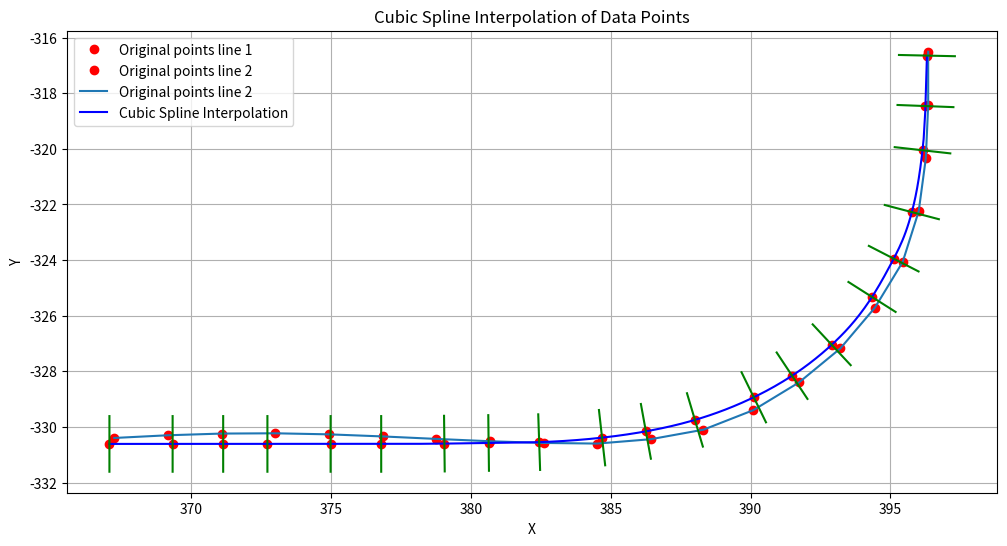

The script that saved this image:
import numpy as np
import matplotlib.pyplot as plt
from scipy.interpolate import CubicSpline

def perpendicular_given_four_points(x1, x2, y1, y2, length=10):
    # Original line
    x_original = [x1, x2]
    y_original = [y1, y2]

    # Calculate slope of original line
    slope_original = (y_original[1] - y_original[0]) / (x_original[1] - x_original[0])

    # Calculate midpoint of original line
    midpoint_x = (x_original[0] + x_original[1]) / 2
    midpoint_y = (y_original[0] + y_original[1]) / 2

    # Calculate perpendicular slope
    slope_perpendicular = -1 / slope_original if slope_original != 0 else float('inf')
    # print(slope_perpendicular)

    # Arbitrary target length
    target = 10

    # Generate points for perpendicular line
    if slope_perpendicular != float('inf'):
        x_perp = np.array([midpoint_x - target, midpoint_x + target])
        y_perp = slope_perpendicular * (x_perp - midpoint_x) + midpoint_y
    else:
        x_perp = np.array([midpoint_x, midpoint_x])
        y_perp = np.array([midpoint_y - target, midpoint_y + target])

    def normalize_line(x1, y1, x2, y2, new_length=1):
        # Calculate vector
        dx = x2 - x1
        dy = y2 - y1
        
        # Calculate length
        length = np.sqrt(dx**2 + dy**2)
        
        # Normalize
        dx_normalized = dx / length
        dy_normalized = dy / length

        # Midpoint
        mid_x = (x1 + x2) / 2
        mid_y = (y1 + y2) / 2
        
        # Calculate new endpoint
        new_x = [mid_x - dx_normalized * (new_length/2), mid_x + dx_normalized * (new_length/2)]
        new_y = [mid_y - dy_normalized * (new_length/2), mid_y + dy_normalized * (new_length/2)]
        
        return new_x, new_y 

    desired_length = length
    x_perp, y_perp = normalize_line(x_perp[0], y_perp[0], x_perp[1], y_perp[1], new_length=desired_length)

    return x_perp, y_perp

tempOne = [[367.069, -330.61], [369.329, -330.61], [371.137, -330.61], [372.719, -330.61], [374.979, -330.61], [376.788, -330.61], [379.048, -330.599], [380.63, -330.576], [382.438, -330.546], [384.687, -330.385], [386.254, -330.158], [388.008, -329.747], [390.112, -328.933], [391.482, -328.157], [392.899, -327.045], [394.341, -325.325], [395.117, -323.948], [395.765, -322.274], [396.147, -320.051], [396.253, -318.475], [396.305, -316.667]]
tempTwo = [[367.242, -330.396], [369.162, -330.299], [371.081, -330.238], [373, -330.228], [374.919, -330.266], [376.838, -330.341], [378.757, -330.43], [380.677, -330.514], [382.596, -330.575], [384.514, -330.598], [386.426, -330.441], [388.314, -330.098], [390.096, -329.396], [391.733, -328.397], [393.21, -327.175], [394.445, -325.709], [395.437, -324.069], [396.011, -322.244], [396.265, -320.342], [396.35, -318.426], [396.35, -316.506]]

# Extract x and y coordinates from the data
tempOne_x = [point[0] for point in tempOne]
tempOne_y = [point[1] for point in tempOne]

tempTwo_x = [tempTwo[i][0] for i in range(len(tempTwo))]
tempTwo_y = [tempTwo[i][1] for i in range(len(tempTwo))]

# Create the cubic spline interpolation
cs = CubicSpline(tempOne_x, tempOne_y)

# Generate points for a smooth curve
x_smooth = np.linspace(min(tempOne_x), max(tempOne_x), 500)
y_smooth = cs(x_smooth)

# Plot the results
plt.figure(figsize=(12, 6))
plt.plot(tempOne_x, tempOne_y, 'ro', label='Original points line 1')
plt.plot(tempTwo_x, tempTwo_y, 'ro', label='Original points line 2')
plt.plot(tempTwo_x, tempTwo_y, label='Original points line 2')
plt.plot(x_smooth, y_smooth, 'b-', label='Cubic Spline Interpolation')
plt.xlabel('X')
plt.ylabel('Y')
plt.title('Cubic Spline Interpolation of Data Points')
plt.legend()
plt.grid(True)
# plt.show()

# Function to get y value for any x
def get_y_for_x(x):
    return cs(x)

for x in tempOne_x:

    step_h = 0.01
    x1, x2 = x - step_h, x + step_h
    y1, y2 = get_y_for_x(x1), get_y_for_x(x2)

    # print(x1, ',', x2, ',', y1, ',', y2)
    xperp, yperp = perpendicular_given_four_points(x1, x2, y1, y2, length=2)
    plt.plot(xperp, yperp, color='g')

plt.show()


def find_point_on_line(line_one_x, line_one_y, line_two_x, line_two_y):

    m1 = (line_one_y[1] - line_one_y[0]) / (line_one_x[1] - line_one_x[0])
    c1  = line_one_y[0] - (m1 * line_one_x[0])
    m2 = (line_two_y[1] - line_two_y[0]) / (line_two_x[1] - line_two_x[0])
    c2 = line_two_y[0] - (m2 * line_two_x[0])

    # Check if the lines are parallel
    if m1 == m2:
        return None
    else:
        point_x = (c2 - c1) / (m1 - m2)
        point_y = m1 * point_x + c1

        # Check if the point is on the line
        if point_x < line_one_x[0] or point_x > line_one_x[1] and point_y < line_one_y[0] or point_y > line_one_y[1]:
            return None
        else:
            return point_x, point_y
        
''' 
Testing purposes
'''

line_one_x = [1.5, 2]
line_one_y = [3, 4.5]
line_two_x = [1, 4]
line_two_y = [5, 6]
out = find_point_on_line(line_one_x, line_one_y, line_two_x, line_two_y)
print(out)

line_one_x = [1.5, 2]
line_one_y = [3, 9]
line_two_x = [1, 4]
line_two_y = [5, 6]
out = find_point_on_line(line_one_x, line_one_y, line_two_x, line_two_y)
print(out)